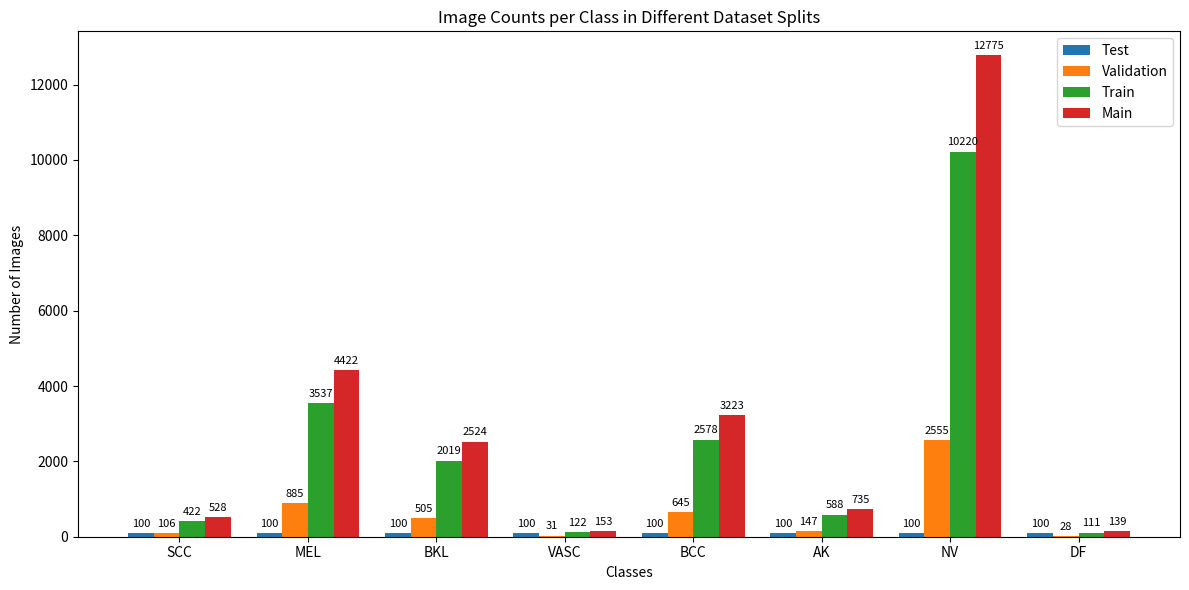

Write the Python code that produced this figure. (Note: this script raises an exception after producing the figure.)
import matplotlib.pyplot as plt
import numpy as np

classes = ['SCC', 'MEL', 'BKL', 'VASC', 'BCC', 'AK', 'NV', 'DF']

test_counts = [100, 100, 100, 100, 100, 100, 100, 100]
val_counts = [106, 885, 505, 31, 645, 147, 2555, 28]
main_counts = [528, 4422, 2524, 153, 3223, 735, 12775, 139]
train_counts = [422, 3537, 2019, 122, 2578, 588, 10220, 111]

x = np.arange(len(classes))
width = 0.2  

fig, ax = plt.subplots(figsize=(12, 6))

rects1 = ax.bar(x - 1.5*width, test_counts, width, label='Test')
rects2 = ax.bar(x - 0.5*width, val_counts, width, label='Validation')
rects3 = ax.bar(x + 0.5*width, train_counts, width, label='Train')
rects4 = ax.bar(x + 1.5*width, main_counts, width, label='Main')

ax.set_ylabel('Number of Images')
ax.set_xlabel('Classes')
ax.set_title('Image Counts per Class in Different Dataset Splits')
ax.set_xticks(x)
ax.set_xticklabels(classes)
ax.legend()

def autolabel(rects):
    for rect in rects:
        height = rect.get_height()
        ax.annotate(f'{height}',
                    xy=(rect.get_x() + rect.get_width() / 2, height),
                    xytext=(0, 3),
                    textcoords="offset points",
                    ha='center', va='bottom', fontsize=8)

for rects in [rects1, rects2, rects3, rects4]:
    autolabel(rects)

plt.tight_layout()
save_path = '/home/<user>/Desktop/junxie9/skin_cancer_4486/result/image_counts.png'
plt.savefig(save_path)
plt.show()

print(f"Image saved to: {save_path}")